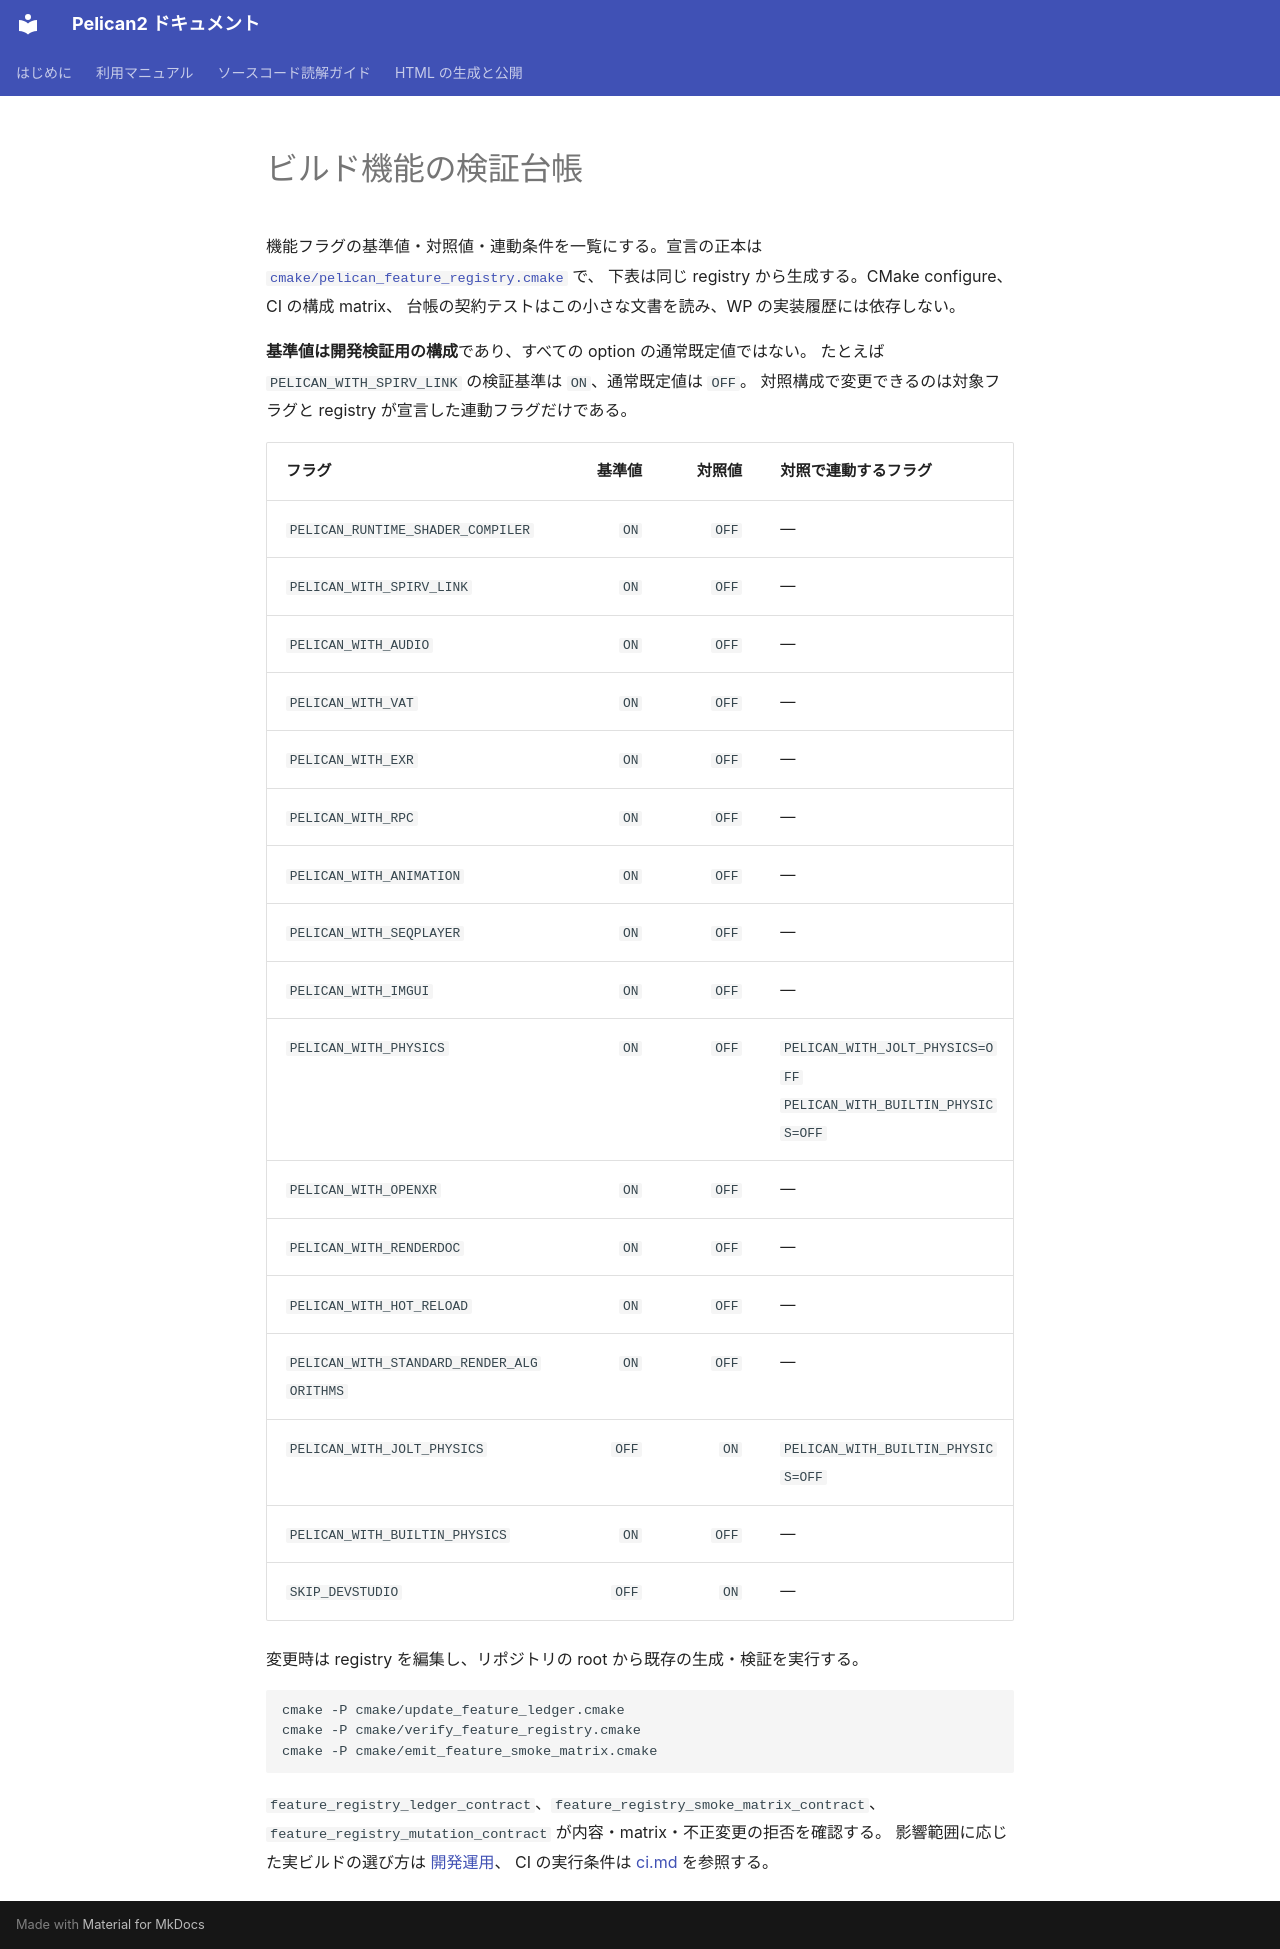

repository: pelican-games/peligraph · page: build_features.html · generator: mkdocs

# ビルド機能の検証台帳

機能フラグの基準値・対照値・連動条件を一覧にする。宣言の正本は
[`cmake/pelican_feature_registry.cmake`](../cmake/pelican_feature_registry.cmake) で、
下表は同じ registry から生成する。CMake configure、CI の構成 matrix、
台帳の契約テストはこの小さな文書を読み、WP の実装履歴には依存しない。

**基準値は開発検証用の構成**であり、すべての option の通常既定値ではない。
たとえば `PELICAN_WITH_SPIRV_LINK` の検証基準は `ON`、通常既定値は `OFF`。
対照構成で変更できるのは対象フラグと registry が宣言した連動フラグだけである。

<!-- PELICAN_FEATURE_REGISTRY_BEGIN -->
| フラグ | 基準値 | 対照値 | 対照で連動するフラグ |
|---|---:|---:|---|
| `PELICAN_RUNTIME_SHADER_COMPILER` | `ON` | `OFF` | — |
| `PELICAN_WITH_SPIRV_LINK` | `ON` | `OFF` | — |
| `PELICAN_WITH_AUDIO` | `ON` | `OFF` | — |
| `PELICAN_WITH_VAT` | `ON` | `OFF` | — |
| `PELICAN_WITH_EXR` | `ON` | `OFF` | — |
| `PELICAN_WITH_RPC` | `ON` | `OFF` | — |
| `PELICAN_WITH_ANIMATION` | `ON` | `OFF` | — |
| `PELICAN_WITH_SEQPLAYER` | `ON` | `OFF` | — |
| `PELICAN_WITH_IMGUI` | `ON` | `OFF` | — |
| `PELICAN_WITH_PHYSICS` | `ON` | `OFF` | `PELICAN_WITH_JOLT_PHYSICS=OFF`<br>`PELICAN_WITH_BUILTIN_PHYSICS=OFF` |
| `PELICAN_WITH_OPENXR` | `ON` | `OFF` | — |
| `PELICAN_WITH_RENDERDOC` | `ON` | `OFF` | — |
| `PELICAN_WITH_HOT_RELOAD` | `ON` | `OFF` | — |
| `PELICAN_WITH_STANDARD_RENDER_ALGORITHMS` | `ON` | `OFF` | — |
| `PELICAN_WITH_JOLT_PHYSICS` | `OFF` | `ON` | `PELICAN_WITH_BUILTIN_PHYSICS=OFF` |
| `PELICAN_WITH_BUILTIN_PHYSICS` | `ON` | `OFF` | — |
| `SKIP_DEVSTUDIO` | `OFF` | `ON` | — |
<!-- PELICAN_FEATURE_REGISTRY_END -->

変更時は registry を編集し、リポジトリの root から既存の生成・検証を実行する。

```sh
cmake -P cmake/update_feature_ledger.cmake
cmake -P cmake/verify_feature_registry.cmake
cmake -P cmake/emit_feature_smoke_matrix.cmake
```

`feature_registry_ledger_contract`、`feature_registry_smoke_matrix_contract`、
`feature_registry_mutation_contract` が内容・matrix・不正変更の拒否を確認する。
影響範囲に応じた実ビルドの選び方は [開発運用](v1_development_plan.md)、
CI の実行条件は [ci.md](ci.md) を参照する。
